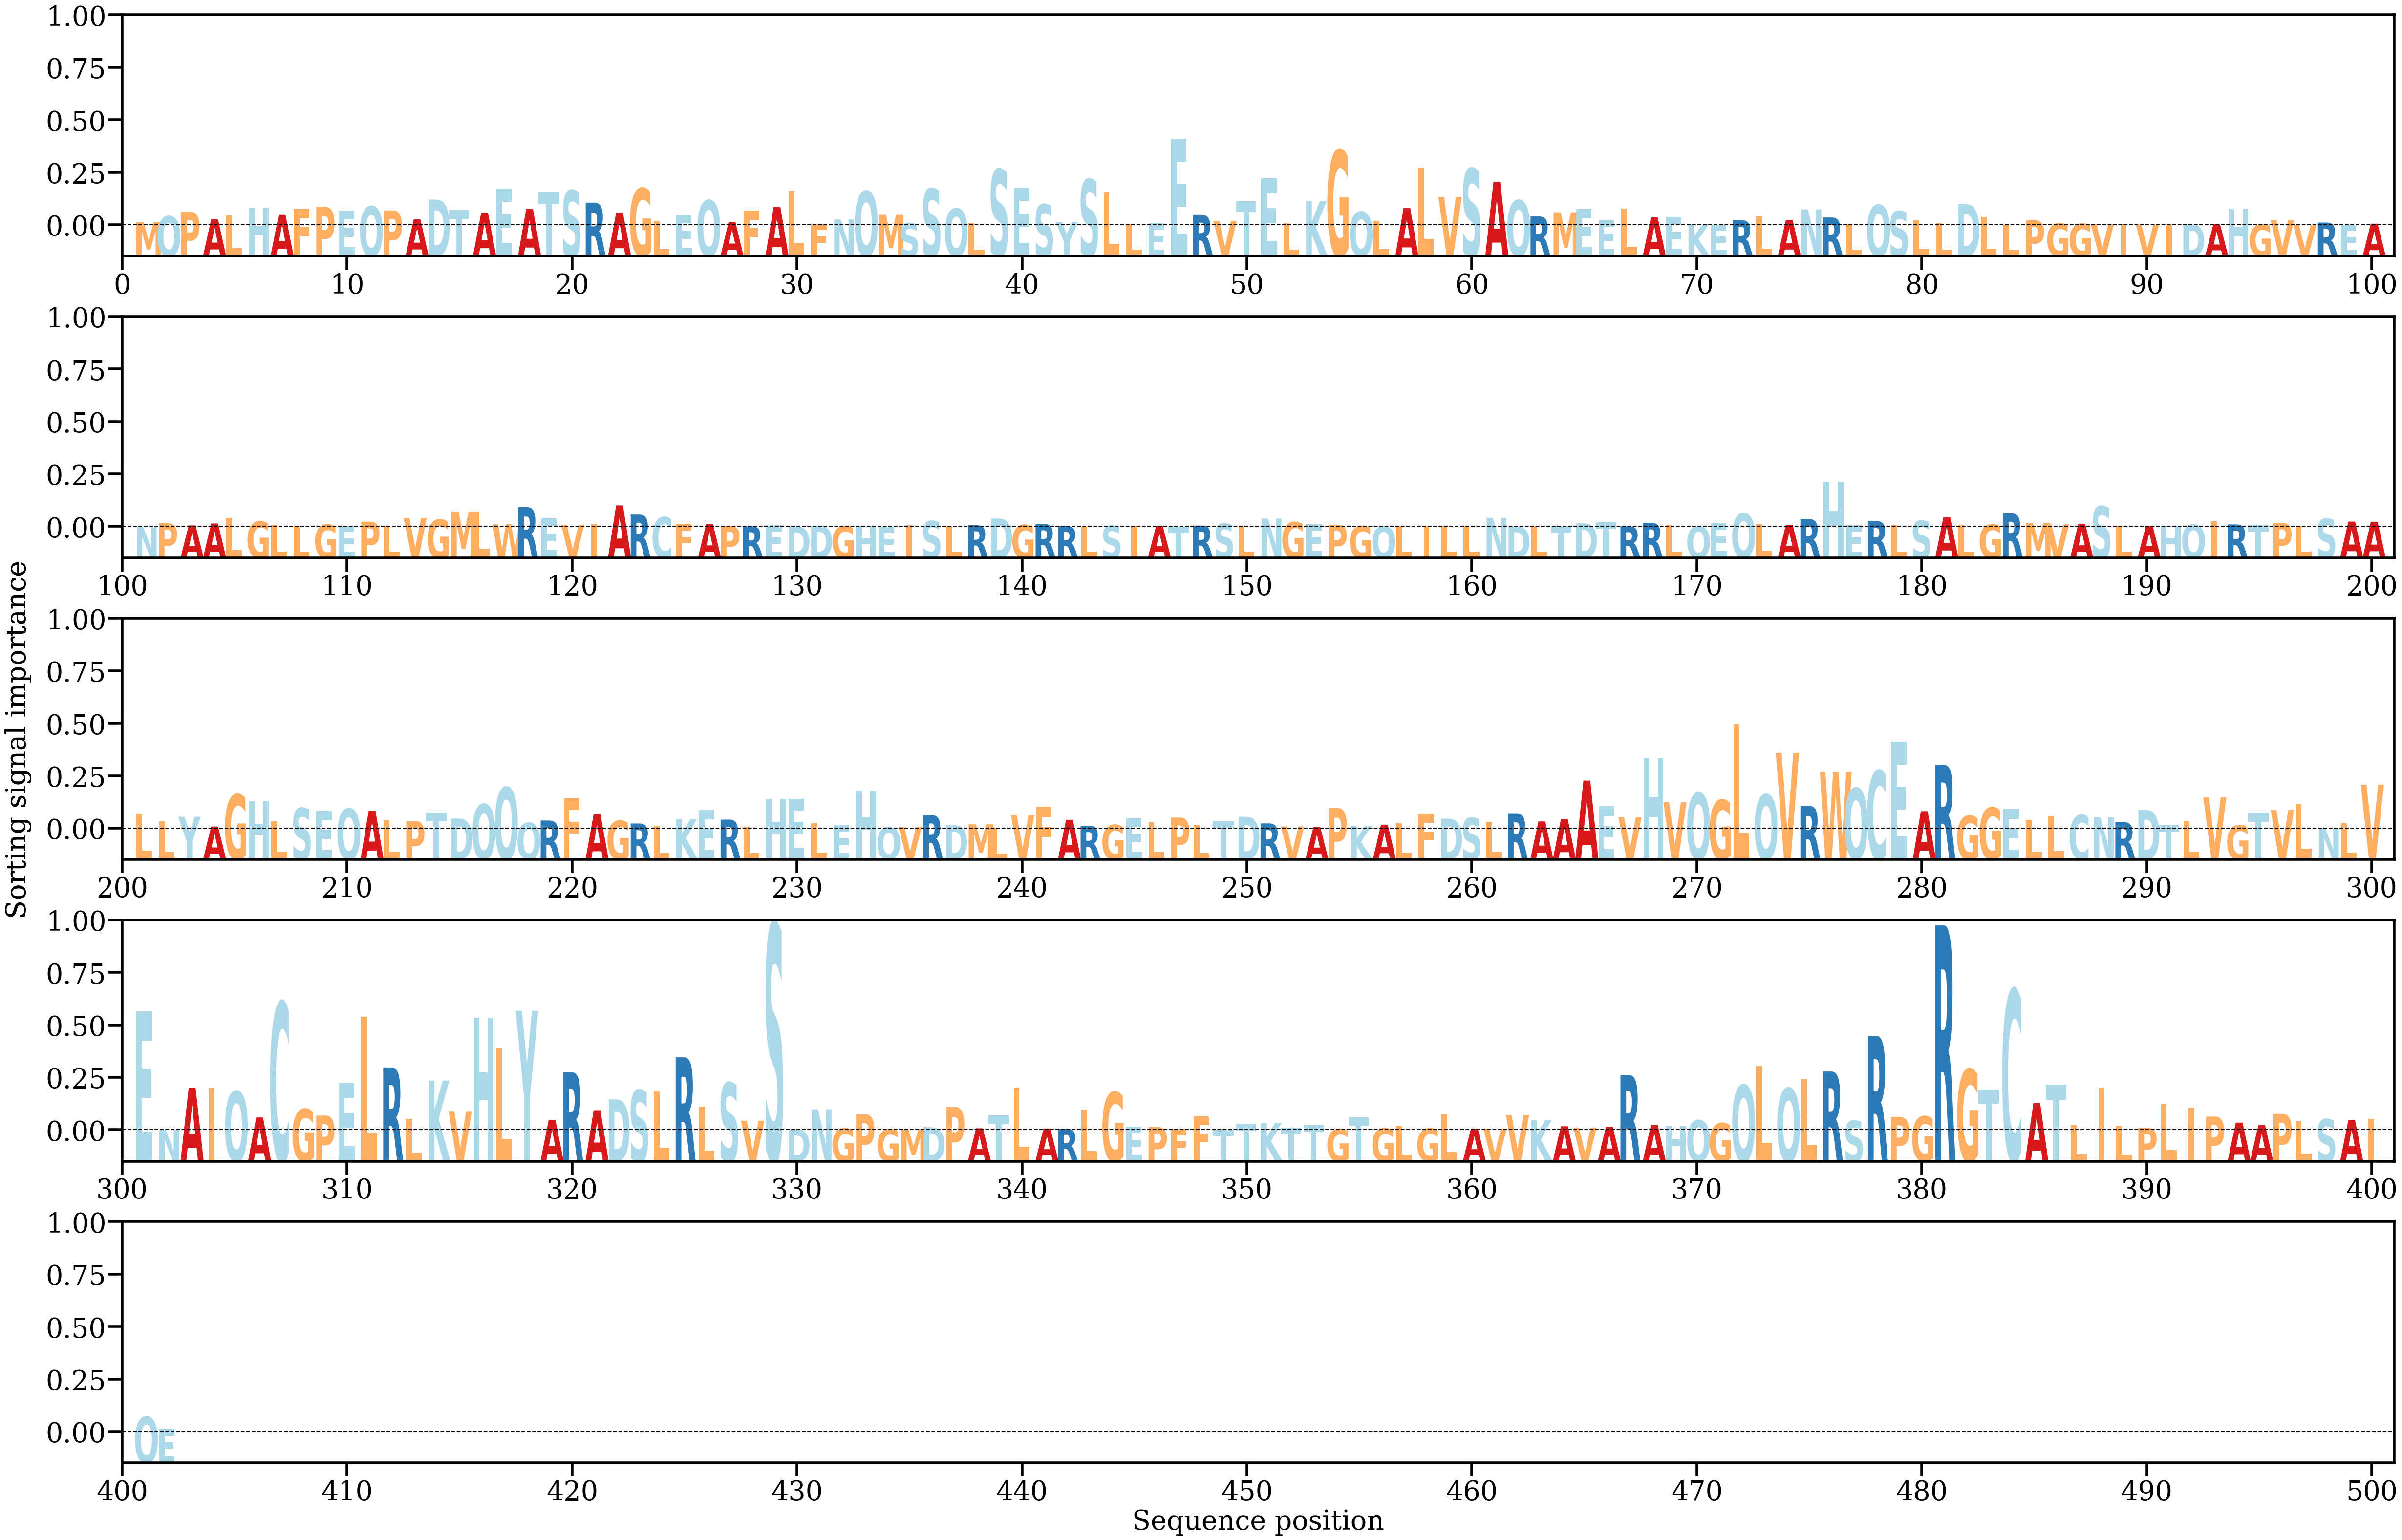

Values plotted in this chart, from the file beside it:
AA, Alpha
M, [0.00042357]
Q, [0.00129019]
P, [0.00192123]
A, [0.00086593]
L, [0.00140865]
H, [0.00252212]
A, [0.00149274]
F, [0.00233276]
P, [0.00260379]
E, [0.00213061]
Q, [0.00269501]
P, [0.00211122]
A, [0.00083714]
D, [0.00368112]
T, [0.00219335]
A, [0.00181598]
E, [0.00522512]
A, [0.00234263]
T, [0.00482265]
S, [0.00499763]
R, [0.00323726]
A, [0.00179586]
G, [0.00529526]
L, [0.00060355]
E, [0.00146512]
Q, [0.00356998]
A, [0.00048527]
F, [0.00207252]
A, [0.00259082]
L, [0.00487241]
F, [0.0001646]
N, [0.00085592]
Q, [0.00486459]
M, [0.00150385]
S, [0.00030238]
S, [0.00525558]
Q, [0.00239137]
L, [0.00032539]
S, [0.00800928]
E, [0.005391]
S, [0.00298283]
Y, [0.00048188]
S, [0.00657424]
L, [0.00469605]
L, [0.00024209]
E, [0.00026511]
E, [0.01237222]
R, [0.00148569]
V, [0.0006104]
T, [0.00345224]
E, [0.0067044]
L, [0.00030846]
K, [0.00345686]
G, [0.01076302]
Q, [0.00192364]
L, [0.00063052]
A, [0.00244909]
L, [0.00827822]
V, [0.0040443]
S, [0.00812004]
... 342 more rows
